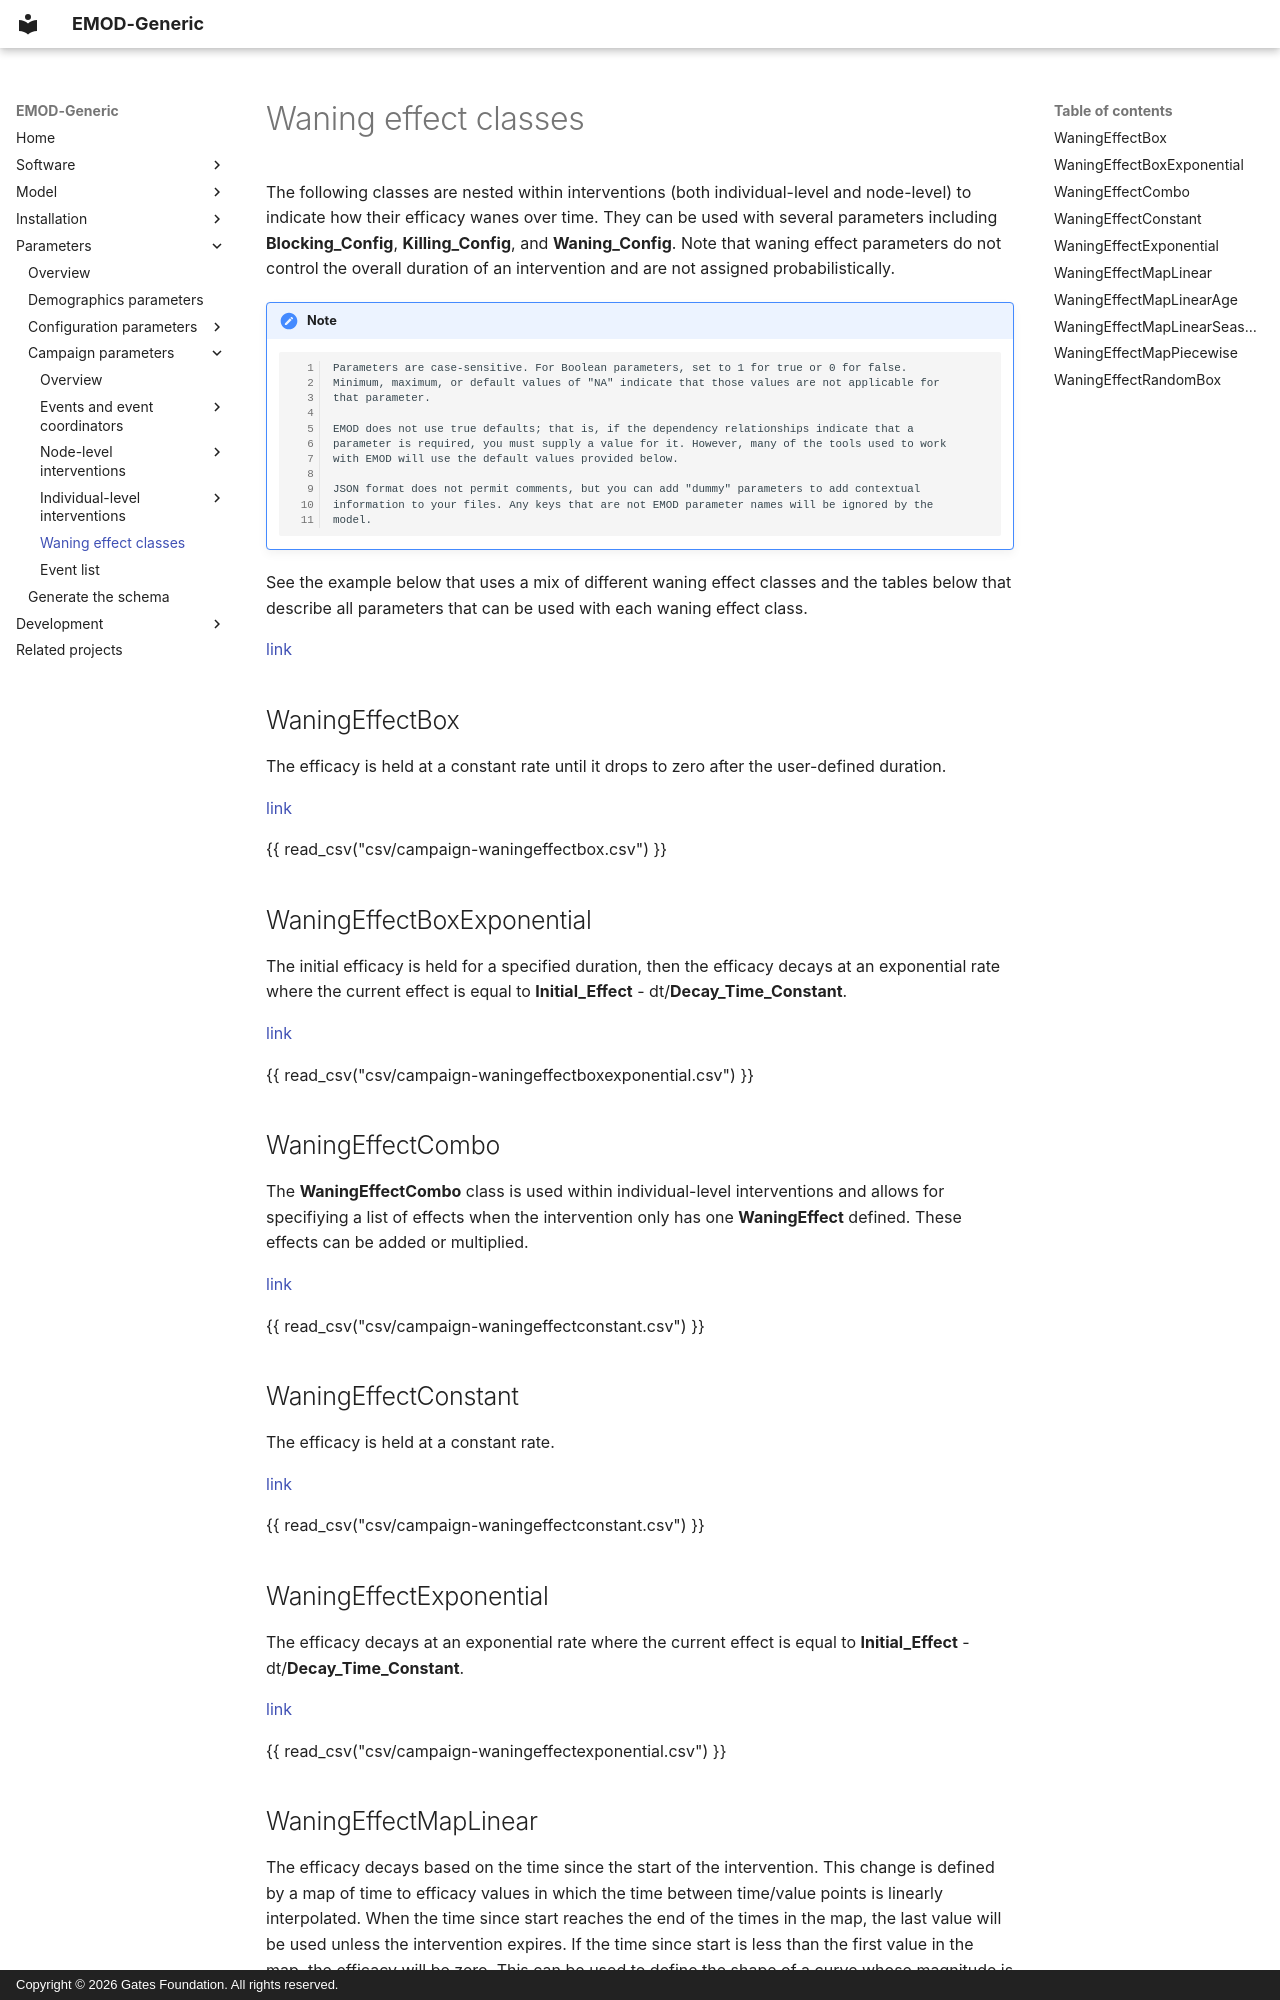

repository: EMOD-Hub/EMOD-Generic · page: md_parameter/parameter-campaign-waningeffects/index.html · generator: mkdocs · copyright: Copyright © 2026 Gates Foundation. All rights reserved.

# Waning effect classes

The following classes are nested within interventions (both individual-level and node-level) to
indicate how their efficacy wanes over time. They can be used with several parameters including
**Blocking_Config**, **Killing_Config**, and **Waning_Config**. Note that waning effect parameters
do not control the overall duration of an intervention and are not assigned probabilistically.

!!! note

        Parameters are case-sensitive. For Boolean parameters, set to 1 for true or 0 for false.
        Minimum, maximum, or default values of "NA" indicate that those values are not applicable for
        that parameter.

        EMOD does not use true defaults; that is, if the dependency relationships indicate that a 
        parameter is required, you must supply a value for it. However, many of the tools used to work 
        with EMOD will use the default values provided below.

        JSON format does not permit comments, but you can add "dummy" parameters to add contextual
        information to your files. Any keys that are not EMOD parameter names will be ignored by the
        model.

See the example below that uses a mix of different waning effect classes and the tables below that
describe all parameters that can be used with each waning effect class.

[link](../json/campaign-waningeffects.json)

## WaningEffectBox

The efficacy is held at a constant rate until it drops to zero after the user-defined duration.

[link](../json/campaign-waningeffectbox.json)

{{ read_csv("csv/campaign-waningeffectbox.csv") }}

## WaningEffectBoxExponential

The initial efficacy is held for a specified duration, then the efficacy decays at an exponential rate where the current effect is equal to **Initial_Effect** - dt/**Decay_Time_Constant**.

[link](../json/campaign-waningeffectboxexponential.json)

{{ read_csv("csv/campaign-waningeffectboxexponential.csv") }}

## WaningEffectCombo

The **WaningEffectCombo** class is used within individual-level interventions and allows for specifiying a list of effects when the intervention only has one **WaningEffect** defined. These effects can be added or multiplied.

[link](../json/campaign-waningeffectcombo.json)

{{ read_csv("csv/campaign-waningeffectconstant.csv") }}

## WaningEffectConstant

The efficacy is held at a constant rate.

[link](../json/campaign-waningeffectconstant.json)

{{ read_csv("csv/campaign-waningeffectconstant.csv") }}

## WaningEffectExponential

The efficacy decays at an exponential rate where the current effect is equal to **Initial_Effect** - dt/**Decay_Time_Constant**.

[link](../json/campaign-waningeffectexponential.json)

{{ read_csv("csv/campaign-waningeffectexponential.csv") }}
